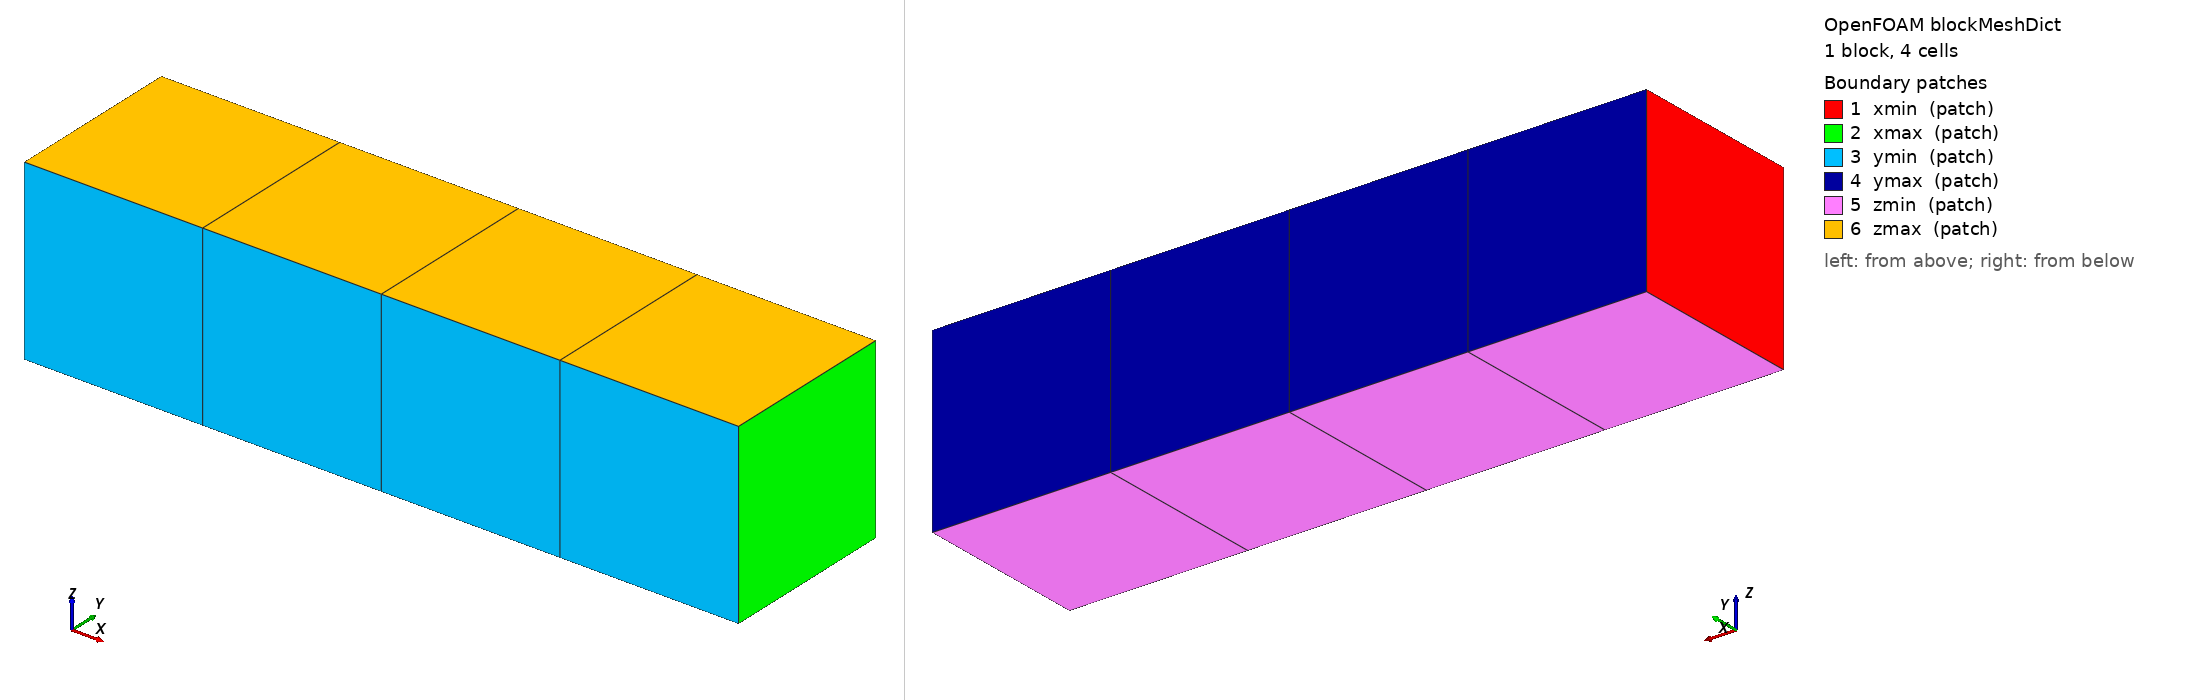

OpenFOAM case: the mesh blockMesh builds from blockMeshDict, 1 block(s), 4 cells. Boundary patches (legend numbers): 1 xmin (patch), 2 xmax (patch), 3 ymin (patch), 4 ymax (patch), 5 zmin (patch), 6 zmax (patch). Left view from above one corner, right view from below the opposite corner. Boundary conditions: 3 field file(s) under 0/; 6 of 6 drawn patches have an entry in a shipped field file.

=== system/blockMeshDict ===
FoamFile
{
    version 2.0;
    format ascii;
    class dictionary;
    object blockMeshDict;
}
convertToMeters 1;
vertices
(
    (0 0 0)
    (4 0 0)
    (4 1 0)
    (0 1 0)
    (0 0 1)
    (4 0 1)
    (4 1 1)
    (0 1 1)
);
blocks
(
    hex (0 1 2 3 4 5 6 7) (4 1 1) simpleGrading (1 1 1)
);
edges
(
);
boundary
(
    xmin { type patch; faces ((0 4 7 3)); }
    xmax { type patch; faces ((1 2 6 5)); }
    ymin { type patch; faces ((0 1 5 4)); }
    ymax { type patch; faces ((3 7 6 2)); }
    zmin { type patch; faces ((0 3 2 1)); }
    zmax { type patch; faces ((4 5 6 7)); }
);
mergePatchPairs
(
);


=== system/controlDict ===
FoamFile
{
    version 2.0;
    format ascii;
    class dictionary;
    object controlDict;
}
application marineOversetMatrixTest;
startFrom startTime;
startTime 0;
stopAt endTime;
endTime 0;
deltaT 1;
writeControl timeStep;
writeInterval 1;


=== 0/oversetCellStatus ===
FoamFile
{
    version 2.0;
    format ascii;
    class volScalarField;
    object oversetCellStatus;
}
dimensions [0 0 0 0 0 0 0];
internalField nonuniform List<scalar>
4
(
    0
    0
    1
    2
);
boundaryField
{
    xmin { type zeroGradient; }
    xmax { type zeroGradient; }
    ymin { type zeroGradient; }
    ymax { type zeroGradient; }
    zmin { type zeroGradient; }
    zmax { type zeroGradient; }
}


=== 0/p ===
FoamFile
{
    version 2.0;
    format ascii;
    class volScalarField;
    object p;
}
dimensions [0 0 0 0 0 0 0];
internalField nonuniform List<scalar>
4
(
    1
    2
    10
    20
);
boundaryField
{
    xmin { type zeroGradient; }
    xmax { type zeroGradient; }
    ymin { type zeroGradient; }
    ymax { type zeroGradient; }
    zmin { type zeroGradient; }
    zmax { type zeroGradient; }
}


=== 0/zoneID ===
FoamFile
{
    version 2.0;
    format ascii;
    class volScalarField;
    object zoneID;
}
dimensions [0 0 0 0 0 0 0];
internalField nonuniform List<scalar>
4
(
    0
    0
    1
    1
);
boundaryField
{
    xmin { type zeroGradient; }
    xmax { type zeroGradient; }
    ymin { type zeroGradient; }
    ymax { type zeroGradient; }
    zmin { type zeroGradient; }
    zmax { type zeroGradient; }
}
